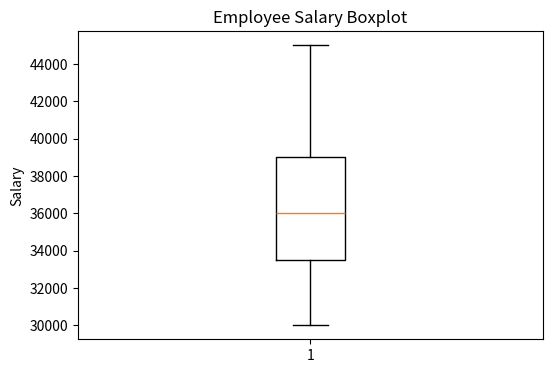
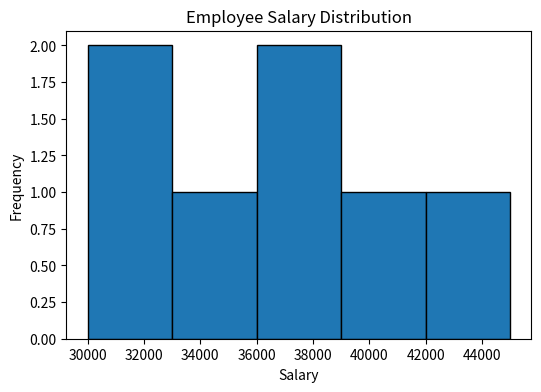

Here is the Python script that generated these plots, in order:
import pandas as pd
import matplotlib.pyplot as plt

data = {
    'Name': ['Amit', 'Priya', 'Rahul', 'Sneha', 'Neha', 'Rohan', 'Karan', 'Anjali'],
    'Age': [22, 24, 25, 23, 26, 28, 24, 27],
    'Department': ['IT', 'HR', 'IT', 'Finance', 'HR', 'IT', 'Finance', 'HR'],
    'Salary': [30000, 35000, 40000, 32000, 38000, 45000, 36000, 200000]
}

df = pd.DataFrame(data)

print("Employee DataFrame:")
print(df)

print("\nMean Salary:", df['Salary'].mean())
print("Median Salary:", df['Salary'].median())
print("Standard Deviation:", df['Salary'].std())

Q1 = df['Salary'].quantile(0.25)
Q3 = df['Salary'].quantile(0.75)
IQR = Q3 - Q1

lower_limit = Q1 - 1.5 * IQR
upper_limit = Q3 + 1.5 * IQR

df_clean = df[
    (df['Salary'] >= lower_limit) &
    (df['Salary'] <= upper_limit)
]

print("\nDataFrame After Removing Outliers:")
print(df_clean)

plt.figure(figsize=(6, 4))
plt.boxplot(df_clean['Salary'])
plt.title("Employee Salary Boxplot")
plt.ylabel("Salary")
plt.show()

plt.figure(figsize=(6, 4))
plt.hist(df_clean['Salary'], bins=5, edgecolor='black')
plt.title("Employee Salary Distribution")
plt.xlabel("Salary")
plt.ylabel("Frequency")
plt.show()
